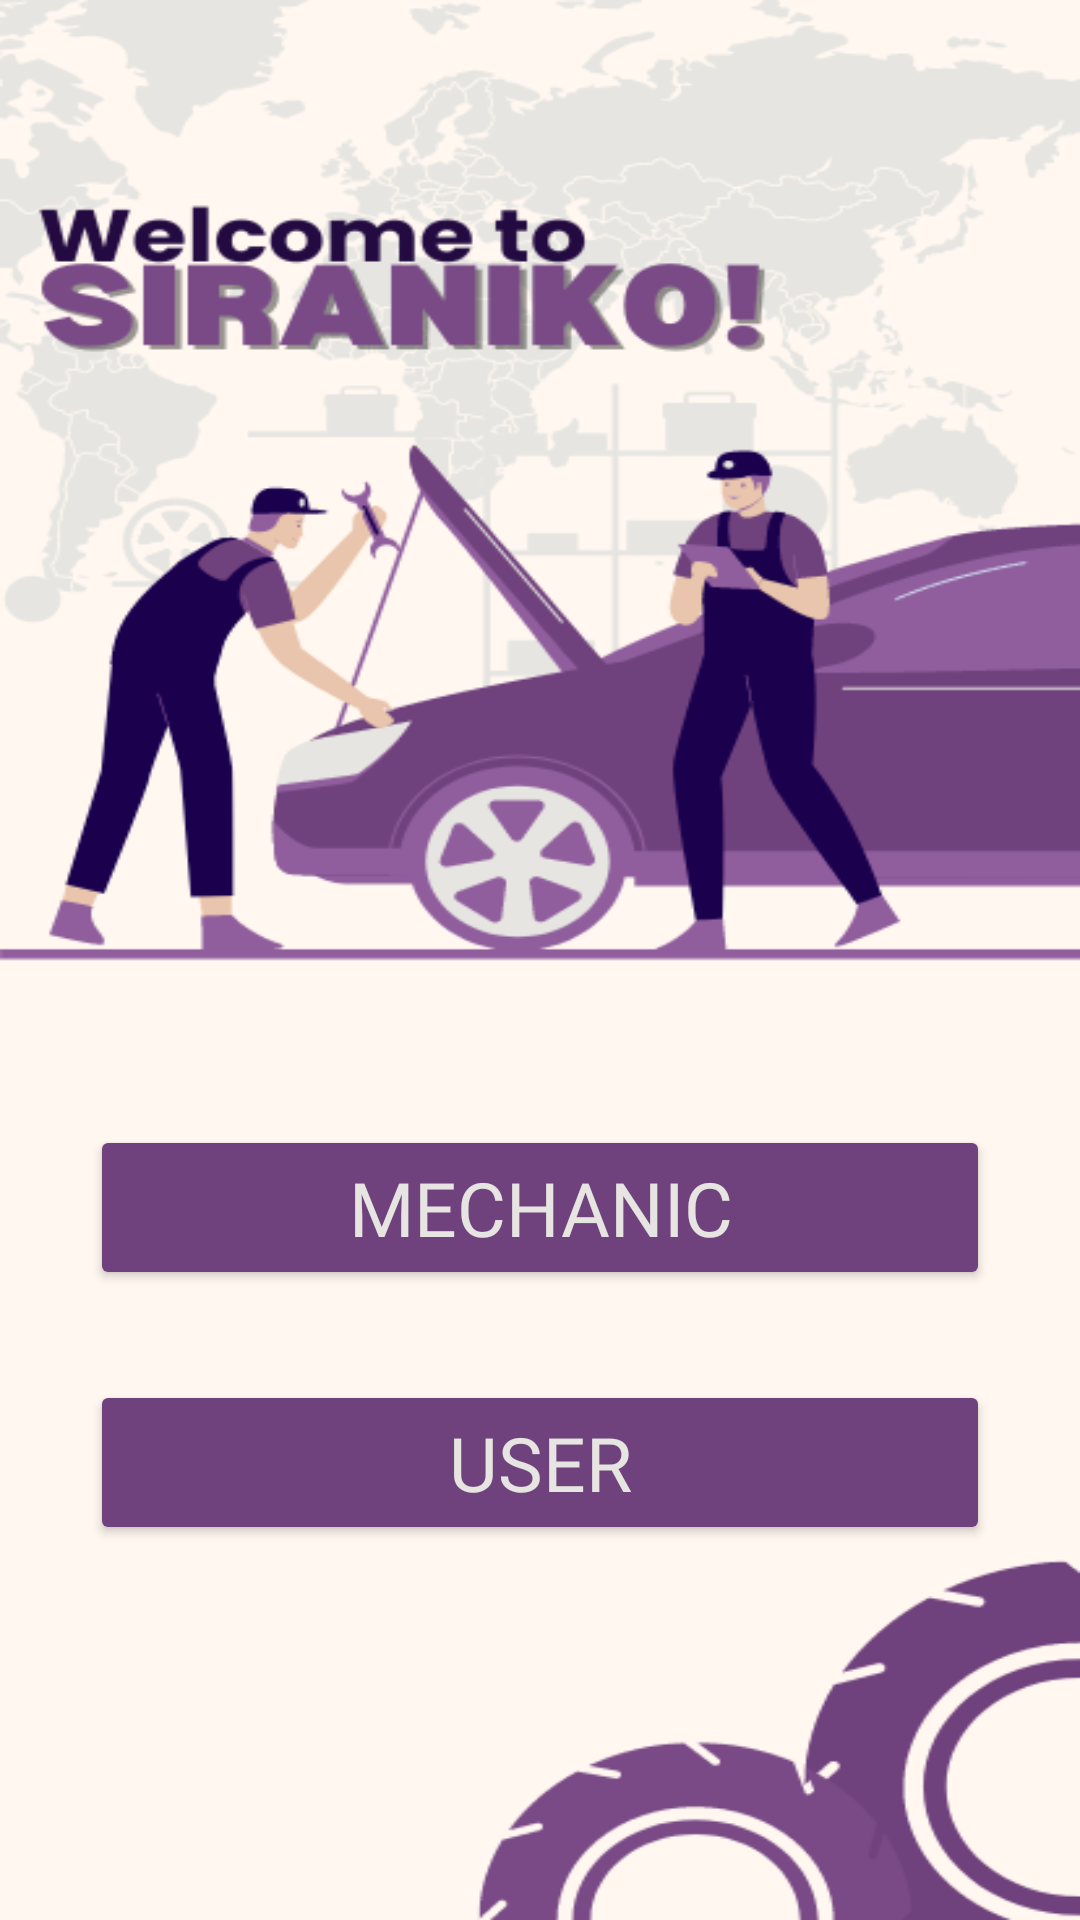

Produce the Android XML layout that renders to this screen, including the resource entries it uses.
<!-- AndroidManifest.xml: application theme Theme.SampleLangs -->
<!-- res/layout/activity_mechoruser.xml -->
<?xml version="1.0" encoding="utf-8"?>
<LinearLayout xmlns:android="http://schemas.android.com/apk/res/android"
    xmlns:app="http://schemas.android.com/apk/res-auto"
    xmlns:tools="http://schemas.android.com/tools"
    android:layout_width="match_parent"
    android:layout_height="match_parent"
    android:orientation="vertical"
    android:padding="10dp"
    android:background="@drawable/welcome"
    android:gravity="center"
    tools:context=".mechoruser">


    <Button
        android:id="@+id/MECHANIC"
        android:layout_width="300dp"
        android:layout_height="55dp"
        android:layout_marginTop="250dp"
        android:backgroundTint="#70427D"
        android:layout_gravity="center"
        android:fontFamily="@font/poppins_medium"
        android:text="MECHANIC"
        android:textColor="#E6E5E1"
        android:textSize="25dp"
        tools:ignore="VisualLintButtonSize" />

    <Button
        android:id="@+id/USER"
        android:layout_width="300dp"
        android:layout_height="55dp"
        android:layout_marginTop="30dp"
        android:backgroundTint="#70427D"
        android:layout_gravity="center"
        android:fontFamily="@font/poppins_medium"
        android:text="USER"
        android:textColor="#E6E5E1"
        android:textSize="25dp"
        tools:ignore="VisualLintButtonSize" />


</LinearLayout>
<!-- resources referenced by this layout -->
<resources>
  <!-- drawable welcome: png bitmap (drawable, 82602 bytes) -->
  <style name="Theme.SampleLangs" parent="Base.Theme.SampleLangs" />
  <style name="Base.Theme.SampleLangs" parent="Theme.Material3.DayNight.NoActionBar">
          
          
      </style>
</resources>
